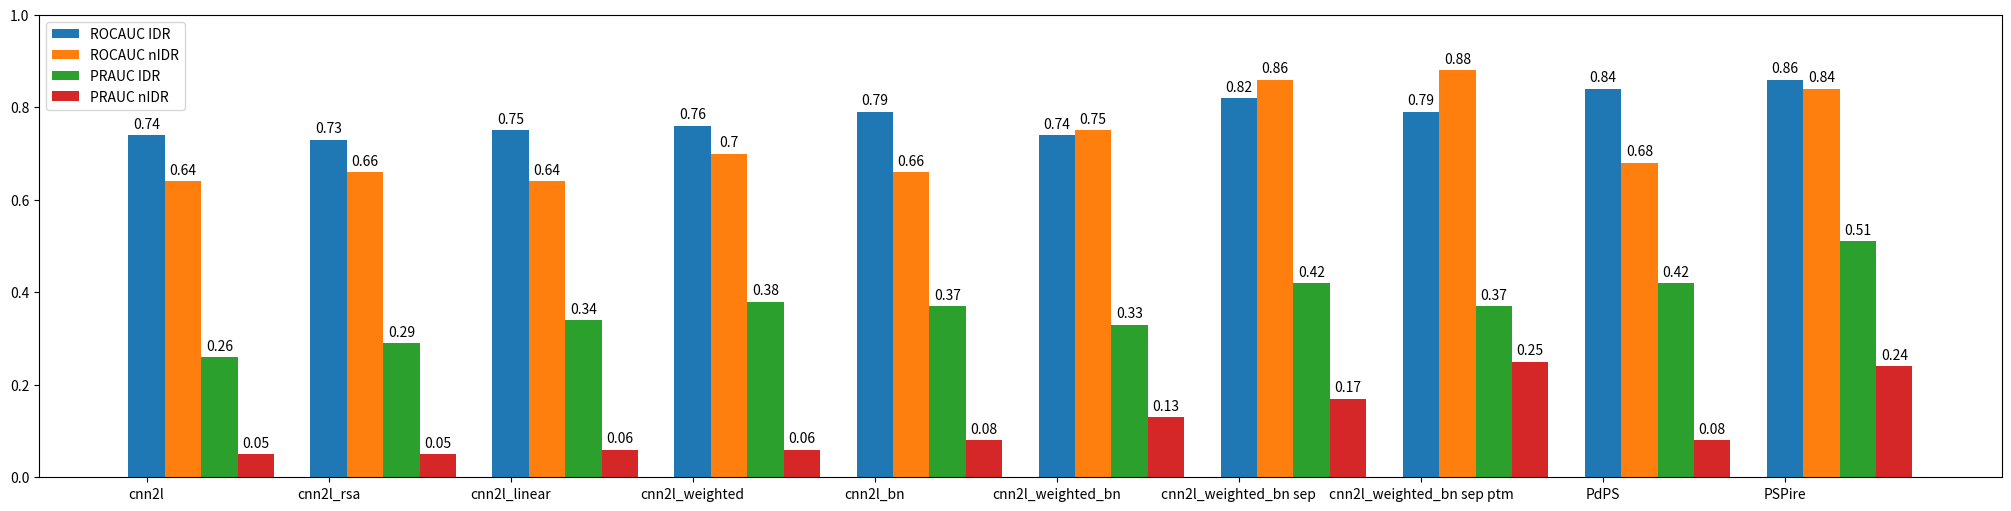

Write the Python code that produced this figure. (Note: this script raises an exception after producing the figure.)
import matplotlib.pyplot as plt
import numpy as np

models = (
    "cnn2l",
    "cnn2l_rsa",
    "cnn2l_linear",
    "cnn2l_weighted",
    "cnn2l_bn",
    "cnn2l_weighted_bn",
    "cnn2l_weighted_bn sep",
    "cnn2l_weighted_bn sep ptm",
    "PdPS",
    "PSPire",
)

aucs = {
    "ROCAUC IDR": (0.74, 0.73, 0.75, 0.76, 0.79, 0.74, 0.82, 0.79, 0.84, 0.86),
    "ROCAUC nIDR": (0.64, 0.66, 0.64, 0.70, 0.66, 0.75, 0.86, 0.88, 0.68, 0.84),
    "PRAUC IDR": (0.26, 0.29, 0.34, 0.38, 0.37, 0.33, 0.42, 0.37, 0.42, 0.51),
    "PRAUC nIDR": (0.05, 0.05, 0.06, 0.06, 0.08, 0.13, 0.17, 0.25, 0.08, 0.24),
}

x = np.arange(len(models))
width = 0.2
multiplier = 1

fig, ax = plt.subplots(figsize=(20, 5), layout="constrained")

for attribute, measurement in aucs.items():
    offset = width * multiplier
    rects = ax.bar(x + offset, measurement, width, label=attribute)
    ax.bar_label(rects, padding=3)
    multiplier += 1

# Add some text for labels, title and custom x-axis tick labels, etc.
ax.set_xticks(x + width, models)
ax.legend(loc="upper left", ncols=1)
ax.set_ylim(0, 1)

plt.savefig("./results/plots/visual_summary_auc_pspire_later_models")
plt.close()
